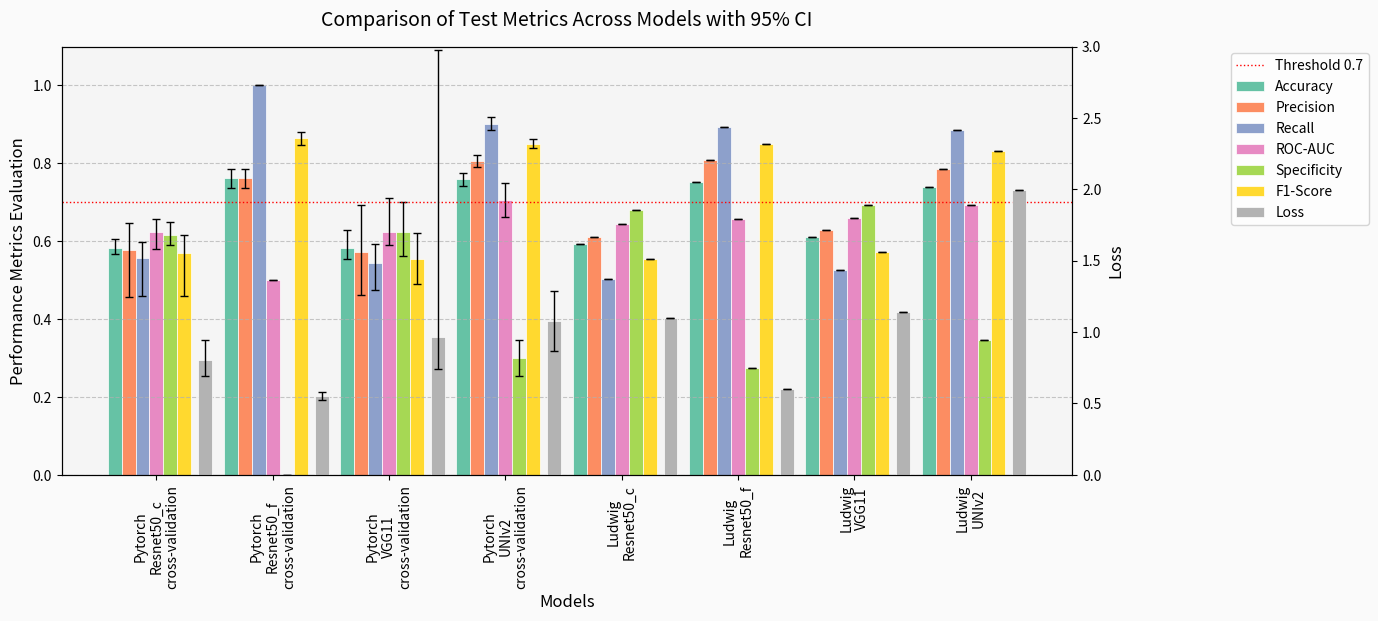

The script that saved this image:
import matplotlib.pyplot as plt
import numpy as np

# Updated results with new entries
results = [
    'Pytorch Resnet50_c cross-validation',
    'Pytorch Resnet50_f cross-validation',
    'Pytorch VGG11 cross-validation',
    'Pytorch UNIv2 cross-validation',
    'Ludwig Resnet50_c',
    'Ludwig Resnet50_f',
    'Ludwig VGG11',
    'Ludwig UNIv2'
]

# Metric arrays updated with new values
loss = [0.8014, 0.5503, 0.9623, 1.0785, 1.0982, 0.6007, 1.1385, 1.9936]
loss_ci_lower = [0.6932, 0.5208, 0.7394, 0.8674, None, None, None, None]
loss_ci_upper = [0.9473, 0.5799, 2.9727, 1.2895, None, None, None, None]

accuracy = [0.5822, 0.7613, 0.5814, 0.7592, 0.5924, 0.7532, 0.6100, 0.7398]
accuracy_ci_lower = [0.5669, 0.7361, 0.5550, 0.7424, None, None, None, None]
accuracy_ci_upper = [0.6051, 0.7865, 0.6281, 0.7760, None, None, None, None]

precision = [0.5769, 0.7613, 0.5734, 0.8056, 0.6096, 0.8082, 0.6296, 0.7850]
precision_ci_lower = [0.4560, 0.7361, 0.4608, 0.7907, None, None, None, None]
precision_ci_upper = [0.6459, 0.7865, 0.6939, 0.8206, None, None, None, None]

recall = [0.5558, 1.0000, 0.5450, 0.9019, 0.5039, 0.8931, 0.5258, 0.8859]
recall_ci_lower = [0.4591, 1.0000, 0.4739, 0.8856, None, None, None, None]
recall_ci_upper = [0.5986, 1.0000, 0.5938, 0.9182, None, None, None, None]

roc_auc = [0.6238, 0.5000, 0.6241, 0.7057, 0.6435, 0.6571, 0.6597, 0.6930]
roc_auc_ci_lower = [0.5797, 0.5000, 0.5911, 0.6625, None, None, None, None]
roc_auc_ci_upper = [0.6579, 0.5000, 0.7104, 0.7490, None, None, None, None]

specificity = [0.6164, 0.0000, 0.6228, 0.2996, 0.6801, 0.2739, 0.6934, 0.3454]
specificity_ci_lower = [0.5913, 0.0000, 0.5613, 0.2537, None, None, None, None]
specificity_ci_upper = [0.6501, 0.0000, 0.6998, 0.3455, None, None, None, None]

f1_score = [0.5703, 0.8640, 0.5544, 0.8508, 0.5530, 0.8486, 0.5732, 0.8325]
f1_score_ci_lower = [0.4591, 0.8477, 0.4896, 0.8397, None, None, None, None]
f1_score_ci_upper = [0.6166, 0.8804, 0.6214, 0.8619, None, None, None, None]

metrics = [accuracy, precision, recall, roc_auc, specificity, f1_score]
metric_names = ['Accuracy', 'Precision', 'Recall', 'ROC-AUC', 'Specificity', 'F1-Score']
ci_lower = [accuracy_ci_lower, precision_ci_lower, recall_ci_lower, roc_auc_ci_lower, specificity_ci_lower, f1_score_ci_lower]
ci_upper = [accuracy_ci_upper, precision_ci_upper, recall_ci_upper, roc_auc_ci_upper, specificity_ci_upper, f1_score_ci_upper]

colors = ['#66C2A5', '#FC8D62', '#8DA0CB', '#E78AC3', '#A6D854', '#FFD92F']
loss_color = '#B3B3B3'

fig, ax1 = plt.subplots(figsize=(14, 6))
ax2 = ax1.twinx()

bar_width = 0.12
x = np.arange(len(results))
n_metrics = len(metrics)

for i, (metric, name, color, lower, upper) in enumerate(zip(metrics, metric_names, colors, ci_lower, ci_upper)):
    offset = (i - n_metrics / 2) * bar_width
    bars = ax1.bar(x + offset, metric, bar_width, label=name, color=color, edgecolor='white', linewidth=0.5)
    yerr_lower = [m - l if l is not None else 0 for m, l in zip(metric, lower)]
    yerr_upper = [u - m if u is not None else 0 for m, u in zip(metric, upper)]
    yerr = np.array([yerr_lower, yerr_upper])
    ax1.errorbar(x + offset, metric, yerr=yerr, fmt='none', color='black', capsize=3, linewidth=1)

loss_offset = (n_metrics / 2) * bar_width + bar_width * 0.5
bars = ax2.bar(x + loss_offset, loss, bar_width, label='Loss', color=loss_color, edgecolor='white', linewidth=0.5)
yerr_lower = [l - ll if ll is not None else 0 for l, ll in zip(loss, loss_ci_lower)]
yerr_upper = [lu - l if lu is not None else 0 for l, lu in zip(loss, loss_ci_upper)]
yerr = np.array([yerr_lower, yerr_upper])
ax2.errorbar(x + loss_offset, loss, yerr=yerr, fmt='none', color='black', capsize=3, linewidth=1)

# Add a thin red dotted line at y=0.7 on ax1
ax1.axhline(y=0.7, color='red', linestyle=':', linewidth=1, label='Threshold 0.7')

ax1.set_xlabel('Models', fontsize=12)
ax1.set_ylabel('Performance Metrics Evaluation', fontsize=12)
ax2.set_ylabel('Loss', fontsize=12)
ax1.set_xticks(x)
# Modified xticklabels with line breaks and 90-degree rotation
ax1.set_xticklabels([label.replace(' ', '\n') for label in results], fontsize=10, rotation=90)
ax1.set_ylim(0, 1.1)
ax2.set_ylim(0, 3)

ax1.grid(True, axis='y', linestyle='--', alpha=0.7)

lines1, labels1 = ax1.get_legend_handles_labels()
lines2, labels2 = ax2.get_legend_handles_labels()
ax1.legend(lines1 + lines2, labels1 + labels2, loc='upper left', bbox_to_anchor=(1.15, 1), fontsize=10)

ax1.set_facecolor('#f5f5f5')
fig.patch.set_facecolor('#fafafa')

plt.tight_layout()
plt.title('Comparison of Test Metrics Across Models with 95% CI', fontsize=14, pad=15)
plt.savefig('comparison_metrics.png')
plt.show()
